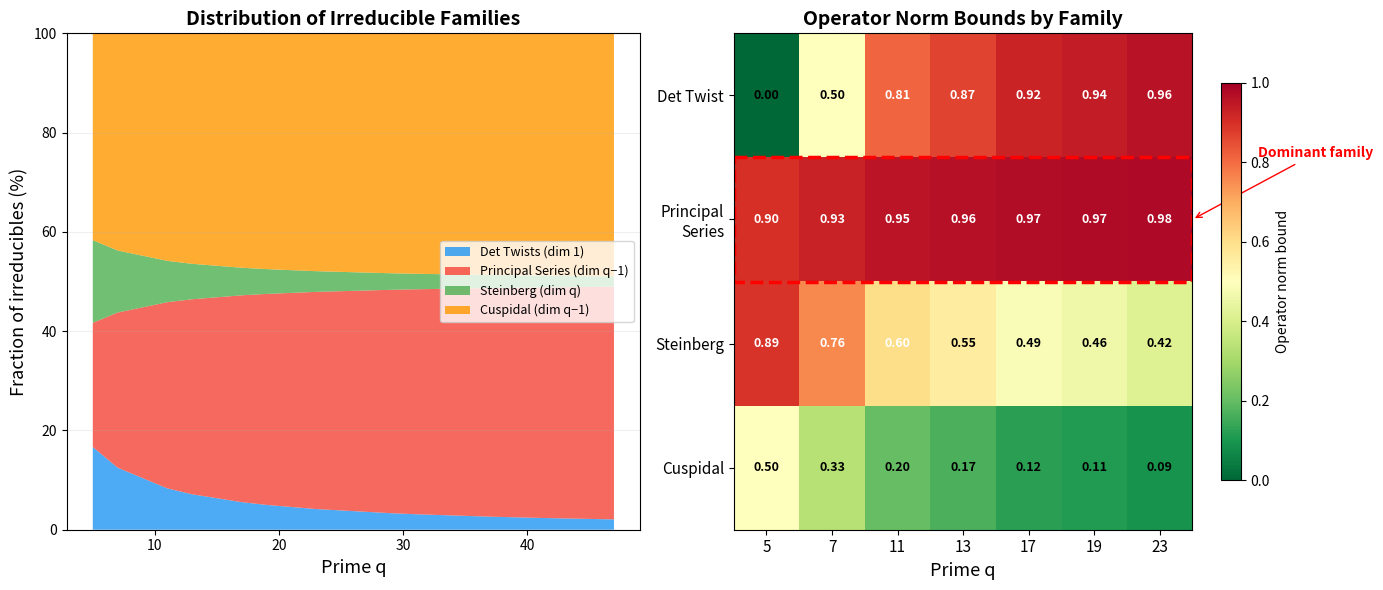

The matplotlib source for this figure:
#!/usr/bin/env python3
"""
Visualization 3: Representation Family Landscape of GL₂(𝔽_q)

Visualizes the four irreducible families showing their dimensions,
multiplicities, and relative contribution to the spectral decomposition.
Creates a heatmap of operator norms across families and primes.
"""

import numpy as np
import matplotlib.pyplot as plt

fig, axes = plt.subplots(1, 2, figsize=(14, 6))

# Left panel: Family dimension and count as q grows
ax1 = axes[0]
primes = np.array([5, 7, 11, 13, 17, 19, 23, 29, 31, 37, 41, 43, 47])

det_count = primes - 1
ps_count = (primes - 1) * (primes - 2) // 2
st_count = primes - 1
cu_count = primes * (primes - 1) // 2

total = det_count + ps_count + st_count + cu_count

ax1.stackplot(primes,
              det_count / total * 100,
              ps_count / total * 100,
              st_count / total * 100,
              cu_count / total * 100,
              labels=['Det Twists (dim 1)',
                      f'Principal Series (dim q−1)',
                      f'Steinberg (dim q)',
                      f'Cuspidal (dim q−1)'],
              colors=['#2196F3', '#F44336', '#4CAF50', '#FF9800'],
              alpha=0.8)
ax1.set_xlabel('Prime q', fontsize=13)
ax1.set_ylabel('Fraction of irreducibles (%)', fontsize=13)
ax1.set_title('Distribution of Irreducible Families', fontsize=14, fontweight='bold')
ax1.legend(loc='center right', fontsize=9)
ax1.set_ylim(0, 100)
ax1.grid(True, alpha=0.2, axis='y')

# Right panel: Heatmap of operator norm bounds
ax2 = axes[1]
primes_small = [5, 7, 11, 13, 17, 19, 23]
families = ['Det Twist', 'Principal\nSeries', 'Steinberg', 'Cuspidal']

# Compute theoretical bounds
data = np.zeros((4, len(primes_small)))
for j, q in enumerate(primes_small):
    data[0, j] = np.cos(2 * np.pi / (q - 1))  # Det twist
    data[1, j] = 1 - 1/(2*q)                    # Principal series
    data[2, j] = min(1.0, 2/np.sqrt(q))        # Steinberg
    data[3, j] = min(1.0, 2/(q-1))             # Cuspidal

im = ax2.imshow(data, cmap='RdYlGn_r', aspect='auto', vmin=0, vmax=1)
ax2.set_xticks(range(len(primes_small)))
ax2.set_xticklabels([str(q) for q in primes_small], fontsize=11)
ax2.set_yticks(range(4))
ax2.set_yticklabels(families, fontsize=11)
ax2.set_xlabel('Prime q', fontsize=13)
ax2.set_title('Operator Norm Bounds by Family', fontsize=14, fontweight='bold')

# Add text annotations
for i in range(4):
    for j in range(len(primes_small)):
        text = f'{data[i,j]:.2f}'
        color = 'white' if data[i,j] > 0.6 else 'black'
        ax2.text(j, i, text, ha='center', va='center', fontsize=9,
                fontweight='bold', color=color)

plt.colorbar(im, ax=ax2, label='Operator norm bound', shrink=0.8)

# Highlight the dominant row
ax2.add_patch(plt.Rectangle((-0.5, 0.5), len(primes_small), 1,
              fill=False, edgecolor='red', linewidth=2.5, linestyle='--'))
ax2.annotate('Dominant family', xy=(len(primes_small)-0.5, 1),
             xytext=(len(primes_small)+0.5, 0.5),
             arrowprops=dict(arrowstyle='->', color='red'),
             fontsize=10, color='red', fontweight='bold')

plt.tight_layout()
plt.savefig('rep_family_landscape.png', dpi=150, bbox_inches='tight')
print("Saved rep_family_landscape.png")
